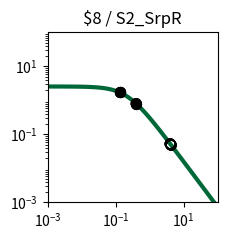

Write Python code to recreate this figure. (Note: this script raises an exception after producing the figure.)
import matplotlib.pyplot as plt
import matplotlib.ticker as ticker
import numpy as np

fig, ax = plt.subplots(figsize=(2.5,2.5))

plt.xlim(1.000000e-03, 1.000000e+02)
plt.ylim(1.000000e-03, 1.000000e+02)

x = np.array([1.000000e-03,1.122018e-03,1.258925e-03,1.412538e-03,1.584893e-03,1.778279e-03,1.995262e-03,2.238721e-03,2.511886e-03,2.818383e-03,3.162278e-03,3.548134e-03,3.981072e-03,4.466836e-03,5.011872e-03,5.623413e-03,6.309573e-03,7.079458e-03,7.943282e-03,8.912509e-03,1.000000e-02,1.122018e-02,1.258925e-02,1.412538e-02,1.584893e-02,1.778279e-02,1.995262e-02,2.238721e-02,2.511886e-02,2.818383e-02,3.162278e-02,3.548134e-02,3.981072e-02,4.466836e-02,5.011872e-02,5.623413e-02,6.309573e-02,7.079458e-02,7.943282e-02,8.912509e-02,1.000000e-01,1.122018e-01,1.258925e-01,1.412538e-01,1.584893e-01,1.778279e-01,1.995262e-01,2.238721e-01,2.511886e-01,2.818383e-01,3.162278e-01,3.548134e-01,3.981072e-01,4.466836e-01,5.011872e-01,5.623413e-01,6.309573e-01,7.079458e-01,7.943282e-01,8.912509e-01,1.000000e+00,1.122018e+00,1.258925e+00,1.412538e+00,1.584893e+00,1.778279e+00,1.995262e+00,2.238721e+00,2.511886e+00,2.818383e+00,3.162278e+00,3.548134e+00,3.981072e+00,4.466836e+00,5.011872e+00,5.623413e+00,6.309573e+00,7.079458e+00,7.943282e+00,8.912509e+00,1.000000e+01,1.122018e+01,1.258925e+01,1.412538e+01,1.584893e+01,1.778279e+01,1.995262e+01,2.238721e+01,2.511886e+01,2.818383e+01,3.162278e+01,3.548134e+01,3.981072e+01,4.466836e+01,5.011872e+01,5.623413e+01,6.309573e+01,7.079458e+01,7.943282e+01,8.912509e+01,1.000000e+02,])
y = np.array([2.554159e+00,2.553853e+00,2.553496e+00,2.553080e+00,2.552595e+00,2.552029e+00,2.551370e+00,2.550601e+00,2.549705e+00,2.548660e+00,2.547443e+00,2.546025e+00,2.544372e+00,2.542447e+00,2.540206e+00,2.537597e+00,2.534560e+00,2.531027e+00,2.526919e+00,2.522144e+00,2.516597e+00,2.510157e+00,2.502688e+00,2.494032e+00,2.484010e+00,2.472422e+00,2.459042e+00,2.443617e+00,2.425868e+00,2.405488e+00,2.382145e+00,2.355484e+00,2.325131e+00,2.290700e+00,2.251807e+00,2.208077e+00,2.159169e+00,2.104791e+00,2.044726e+00,1.978858e+00,1.907196e+00,1.829901e+00,1.747302e+00,1.659908e+00,1.568408e+00,1.473657e+00,1.376651e+00,1.278488e+00,1.180319e+00,1.083296e+00,9.885174e-01,8.969806e-01,8.095425e-01,7.268933e-01,6.495438e-01,5.778250e-01,5.118987e-01,4.517764e-01,3.973427e-01,3.483819e-01,3.046027e-01,2.656630e-01,2.311900e-01,2.007982e-01,1.741024e-01,1.507286e-01,1.303211e-01,1.125474e-01,9.710070e-02,8.370136e-02,7.209684e-02,6.206081e-02,5.339179e-02,4.591141e-02,3.946254e-02,3.390726e-02,2.912496e-02,2.501048e-02,2.147230e-02,1.843102e-02,1.581781e-02,1.357313e-02,1.164553e-02,9.990601e-03,8.570060e-03,7.350919e-03,6.304779e-03,5.407204e-03,4.637179e-03,3.976640e-03,3.410065e-03,2.924121e-03,2.507357e-03,2.149943e-03,1.843440e-03,1.580607e-03,1.355227e-03,1.161970e-03,9.962610e-04,8.541759e-04,7.323488e-04,])
c = "#006838"

hi_x = np.array([4.021065e-01,4.021065e-01,1.308057e-01,1.308057e-01,1.308057e-01,1.308057e-01,])
hi_y = np.array([8.021683e-01,8.021683e-01,1.718742e+00,1.718742e+00,1.718742e+00,1.718742e+00,])
lo_x = np.array([4.021065e-01,4.298206e+00,4.298206e+00,4.021065e-01,4.298206e+00,4.298206e+00,4.026906e+00,4.026906e+00,4.026906e+00,4.026906e+00,])
lo_y = np.array([8.021683e-01,4.828963e-02,4.828963e-02,8.021683e-01,4.828963e-02,4.828963e-02,5.259754e-02,5.259754e-02,5.259754e-02,5.259754e-02,])

plt.loglog(x,y,lw=3,color=c)
plt.scatter(hi_x,hi_y,marker='o',s=50,color='black',zorder=10)
plt.scatter(lo_x,lo_y,marker='o',s=50,edgecolors='black',color='none',zorder=10)

plt.title("$8 / S2_SrpR")

ax.xaxis.set_major_locator(ticker.LogLocator(numticks=3))
ax.yaxis.set_major_locator(ticker.LogLocator(numticks=3))

ax.set_aspect('equal')
plt.tight_layout()

plt.savefig("/home/<user>/output/response_plot_$8_S2_SrpR.png", bbox_inches='tight')
